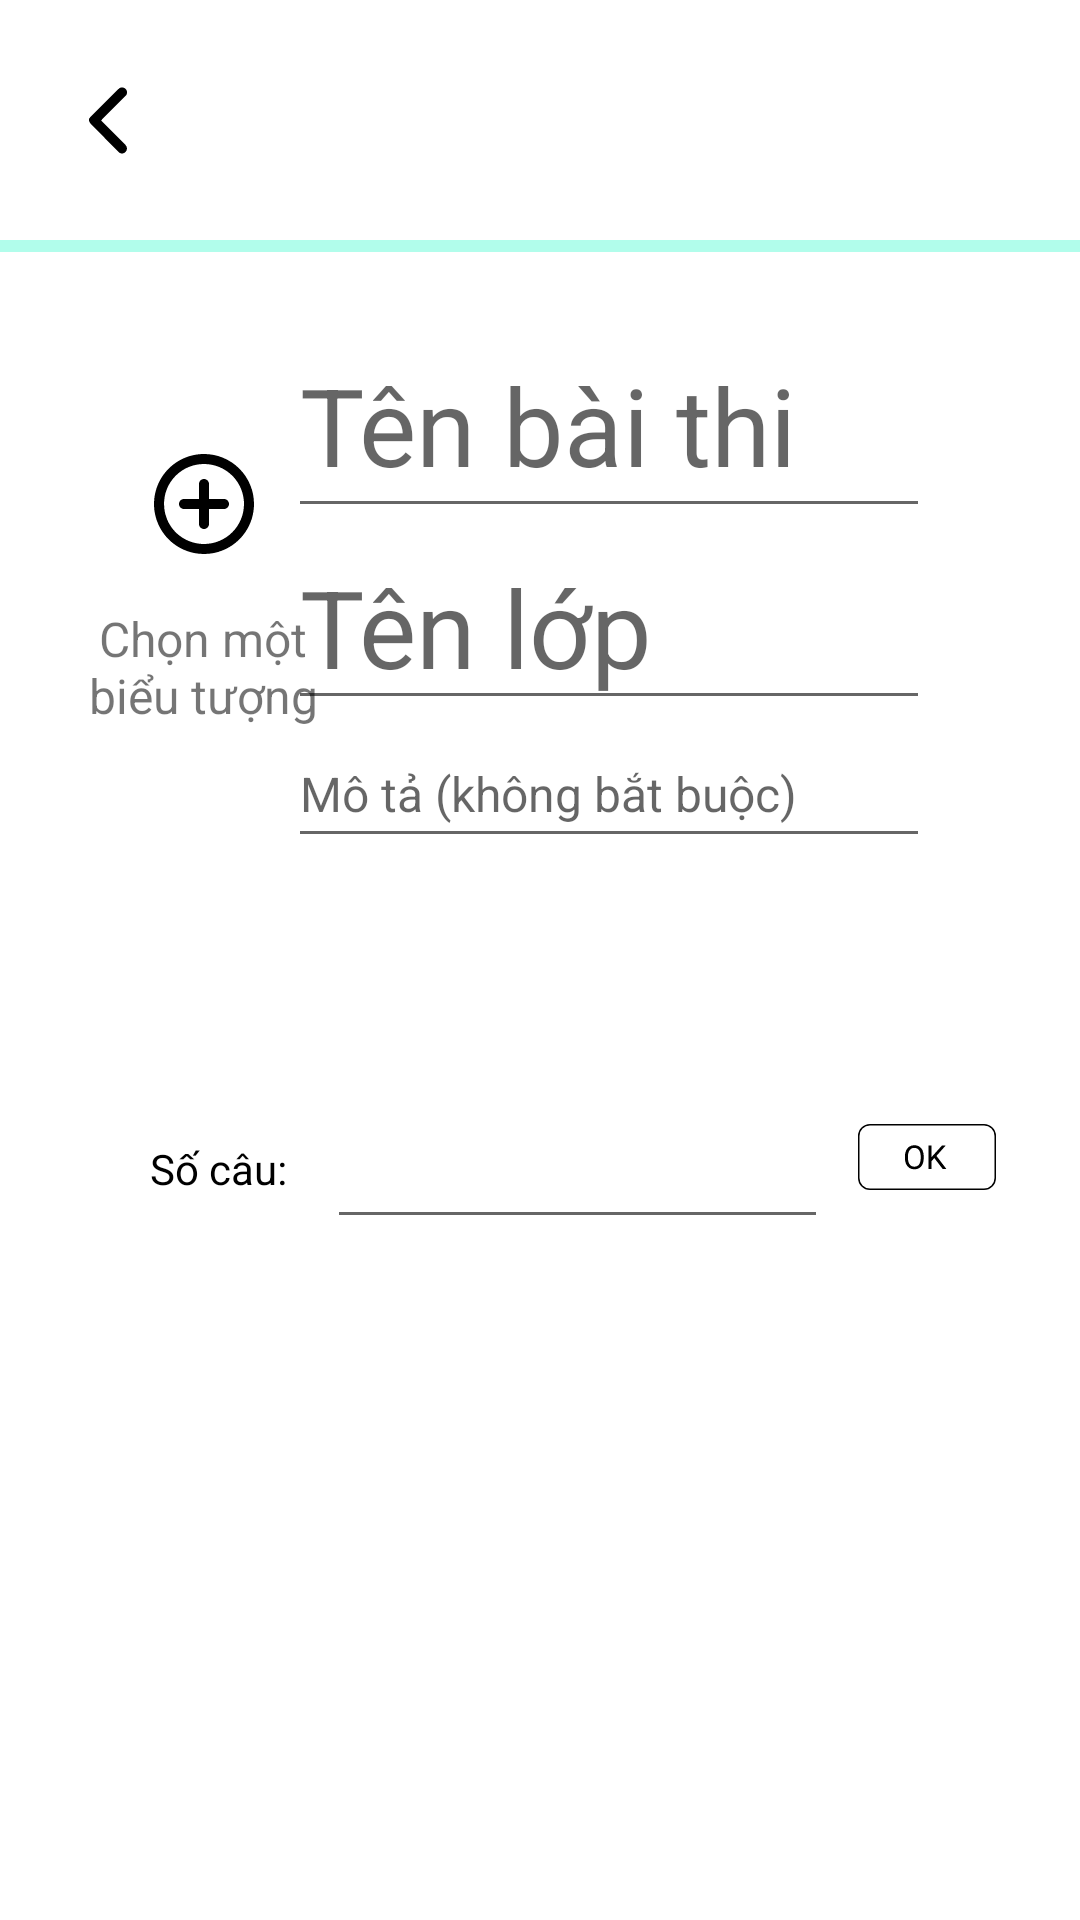

Reconstruct the res/layout file that produces this screen, plus the resources it refers to.
<!-- AndroidManifest.xml: application theme Theme.GradeX -->
<!-- res/layout/activity_add_new_test.xml -->
<?xml version="1.0" encoding="utf-8"?>
<androidx.coordinatorlayout.widget.CoordinatorLayout xmlns:android="http://schemas.android.com/apk/res/android"
    xmlns:app="http://schemas.android.com/apk/res-auto"
    xmlns:tools="http://schemas.android.com/tools"
    android:layout_width="match_parent"
    android:layout_height="match_parent"
    tools:context=".LibraryActivity">

    <androidx.core.widget.NestedScrollView
        android:id="@+id/nestedScrollView"
        android:layout_width="match_parent"
        android:layout_height="wrap_content"
        app:layout_behavior="com.google.android.material.appbar.AppBarLayout$ScrollingViewBehavior">

        <androidx.constraintlayout.widget.ConstraintLayout
            android:layout_width="match_parent"
            android:layout_height="match_parent">

            <com.google.android.material.progressindicator.LinearProgressIndicator
                android:layout_width="match_parent"
                android:layout_height="wrap_content"
                android:indeterminate="true"
                android:id="@+id/progress_horizontal"
                app:trackColor="@color/Aeroblue"
                app:indicatorColor="@color/Aquamarine"
                app:layout_constraintTop_toTopOf="parent"
                app:layout_constraintStart_toStartOf="parent"
                app:layout_constraintEnd_toEndOf="parent"/>

            <ImageView
                android:id="@+id/imgChooseIcon"
                android:layout_width="40dp"
                android:layout_height="40dp"
                android:layout_marginStart="48dp"
                android:layout_marginTop="44dp"
                android:src="@drawable/ic_newimage"
                app:layout_constraintStart_toStartOf="parent"
                app:layout_constraintTop_toTopOf="@+id/editTextTestName" />

            <TextView
                android:id="@+id/textView"
                android:layout_width="81dp"
                android:layout_height="54dp"
                android:text="Chọn một biểu tượng"
                android:textAlignment="center"
                android:textSize="16sp"
                app:layout_constraintBottom_toBottomOf="@+id/editTextDescription"
                app:layout_constraintEnd_toEndOf="@+id/imgChooseIcon"
                app:layout_constraintHorizontal_bias="0.512"
                app:layout_constraintStart_toStartOf="@+id/imgChooseIcon"
                app:layout_constraintTop_toBottomOf="@+id/imgChooseIcon"
                app:layout_constraintVertical_bias="0.318" />

            <EditText
                android:id="@+id/editTextTestName"
                android:layout_width="214dp"
                android:layout_height="72dp"
                android:layout_marginTop="20dp"
                android:layout_marginEnd="50dp"
                android:ems="10"
                android:hint="Tên bài thi"
                android:inputType="textPersonName"
                android:textSize="36sp"
                app:layout_constraintEnd_toEndOf="parent"
                app:layout_constraintTop_toBottomOf="@+id/progress_horizontal" />

            <EditText
                android:id="@+id/editTextClassName"
                android:layout_width="214dp"
                android:layout_height="64dp"
                android:ems="10"
                android:hint="Tên lớp"
                android:inputType="textPersonName"
                android:textSize="36sp"
                app:layout_constraintStart_toStartOf="@+id/editTextTestName"
                app:layout_constraintTop_toBottomOf="@+id/editTextTestName" />

            <EditText
                android:id="@+id/editTextDescription"
                android:layout_width="214dp"
                android:layout_height="46dp"
                android:ems="10"
                android:hint="Mô tả (không bắt buộc)"
                android:inputType="textPersonName"
                android:textSize="16sp"
                app:layout_constraintStart_toStartOf="@+id/editTextTestName"
                app:layout_constraintTop_toBottomOf="@+id/editTextClassName" />

            <TextView
                android:id="@+id/textNumber"
                android:layout_width="wrap_content"
                android:layout_height="wrap_content"
                android:layout_marginStart="50dp"
                android:text="Số câu: "
                android:textColor="#000000"
                app:layout_constraintBottom_toBottomOf="@+id/editTextNumberQuestion"
                app:layout_constraintStart_toStartOf="parent"
                app:layout_constraintTop_toTopOf="@+id/editTextNumberQuestion" />

            <EditText
                android:id="@+id/editTextNumberQuestion"
                android:layout_width="167dp"
                android:layout_height="47dp"
                android:layout_marginTop="80dp"
                android:ems="10"
                android:inputType="number"
                app:layout_constraintEnd_toStartOf="@+id/buttonOK"
                app:layout_constraintStart_toEndOf="@+id/textNumber"
                app:layout_constraintTop_toBottomOf="@+id/editTextDescription" />

            <ImageView
                android:id="@+id/buttonOK"
                android:layout_width="wrap_content"
                android:layout_height="wrap_content"
                android:layout_marginEnd="20dp"
                android:background="@drawable/button_ok"
                app:layout_constraintBottom_toBottomOf="@+id/editTextNumberQuestion"
                app:layout_constraintEnd_toEndOf="parent"
                app:layout_constraintTop_toTopOf="@+id/editTextNumberQuestion" />

            <RelativeLayout
                android:id="@+id/textABCD"
                android:layout_width="wrap_content"
                android:layout_height="wrap_content"
                app:layout_constraintEnd_toEndOf="parent"
                app:layout_constraintStart_toStartOf="parent"
                app:layout_constraintTop_toBottomOf="@+id/editTextNumberQuestion"
                android:layout_marginTop="50dp"
                android:visibility="gone">

                <TextView
                    android:id="@+id/textA"
                    android:layout_width="wrap_content"
                    android:layout_height="wrap_content"
                    android:text="A"
                    android:textColor="#000000"
                    android:textSize="16sp" />

                <ImageView
                    android:id="@+id/gapAB"
                    android:layout_width="71dp"
                    android:layout_height="15dp"
                    android:layout_toRightOf="@+id/textA" />

                <TextView
                    android:id="@+id/textB"
                    android:layout_width="wrap_content"
                    android:layout_height="wrap_content"
                    android:layout_toRightOf="@+id/gapAB"
                    android:text="B"
                    android:textColor="#000000"
                    android:textSize="16sp" />

                <ImageView
                    android:id="@+id/gapBC"
                    android:layout_width="71dp"
                    android:layout_height="15dp"
                    android:layout_toRightOf="@+id/textB" />

                <TextView
                    android:id="@+id/textC"
                    android:layout_width="wrap_content"
                    android:layout_height="wrap_content"
                    android:layout_toRightOf="@+id/gapBC"
                    android:text="C"
                    android:textColor="#000000"
                    android:textSize="16sp" />

                <ImageView
                    android:id="@+id/gapCD"
                    android:layout_width="71dp"
                    android:layout_height="15dp"
                    android:layout_toRightOf="@+id/textC" />

                <TextView
                    android:id="@+id/textD"
                    android:layout_width="wrap_content"
                    android:layout_height="wrap_content"
                    android:layout_toRightOf="@+id/gapCD"
                    android:text="D"
                    android:textColor="#000000"
                    android:textSize="16sp" />

            </RelativeLayout>

            <ImageView
                android:id="@+id/topDivider"
                android:layout_width="305dp"
                android:layout_height="1dp"
                android:background="@color/Aquamarine"
                app:layout_constraintTop_toBottomOf="@+id/textABCD"
                app:layout_constraintEnd_toEndOf="@+id/editableAnswerRecView"
                app:layout_constraintStart_toStartOf="@+id/editableAnswerRecView"
                android:layout_marginTop="10dp"
                android:visibility="gone"/>

            <androidx.recyclerview.widget.RecyclerView
                android:id="@+id/editableAnswerRecView"
                android:layout_width="match_parent"
                android:layout_height="wrap_content"
                android:visibility="gone"
                app:layout_constraintTop_toBottomOf="@+id/topDivider"
                tools:layout_editor_absoluteX="16dp"
                android:layout_marginLeft="20dp"
                android:layout_marginRight="20dp"/>

            <ImageView
                android:id="@+id/buttonSaveAnswer"
                android:layout_width="wrap_content"
                android:layout_height="wrap_content"
                android:background="@drawable/button_save_answer"
                android:visibility="gone"
                android:layout_marginTop="30dp"
                app:layout_constraintBottom_toBottomOf="parent"
                app:layout_constraintEnd_toEndOf="parent"
                app:layout_constraintStart_toStartOf="parent"
                app:layout_constraintTop_toBottomOf="@+id/editableAnswerRecView" />


        </androidx.constraintlayout.widget.ConstraintLayout>

    </androidx.core.widget.NestedScrollView>

    <com.google.android.material.appbar.AppBarLayout
        android:layout_width="match_parent"
        android:layout_height="80dp"
        android:backgroundTint="#ffffff"
        app:liftOnScroll="true">

        <androidx.appcompat.widget.Toolbar
            android:id="@+id/main_toolbar"
            android:layout_width="match_parent"
            android:layout_height="match_parent">

            <androidx.constraintlayout.widget.ConstraintLayout
                android:layout_width="match_parent"
                android:layout_height="match_parent">

                <ImageView
                    android:id="@+id/backIcon"
                    android:layout_width="40dp"
                    android:layout_height="40dp"
                    android:src="@drawable/ic_back"
                    app:layout_constraintBottom_toBottomOf="parent"
                    app:layout_constraintStart_toStartOf="parent"
                    app:layout_constraintTop_toTopOf="parent" />

            </androidx.constraintlayout.widget.ConstraintLayout>

        </androidx.appcompat.widget.Toolbar>


    </com.google.android.material.appbar.AppBarLayout>

</androidx.coordinatorlayout.widget.CoordinatorLayout>
<!-- resources referenced by this layout -->
<resources>
  <color name="Aeroblue">#FFB1FDEB</color>
  <color name="Aquamarine">#FF64FCD9</color>
  <!-- drawable button_ok (drawable) -->
  <vector xmlns:android="http://schemas.android.com/apk/res/android"
      android:width="54dp"
      android:height="30dp"
      android:viewportWidth="54"
      android:viewportHeight="30">
    <path
        android:pathData="M21.9233,11.3423C21.9233,12.1086 21.7944,12.7782 21.5366,13.3511C21.2788,13.9204 20.9136,14.3555 20.4409,14.6562C19.9683,14.957 19.4168,15.1074 18.7866,15.1074C18.1707,15.1074 17.6247,14.957 17.1484,14.6562C16.6722,14.3519 16.3016,13.9204 16.0366,13.3618C15.7752,12.7996 15.641,12.1497 15.6338,11.4121V10.8481C15.6338,10.0962 15.7645,9.432 16.0259,8.8555C16.2873,8.279 16.6561,7.8385 17.1323,7.5342C17.6121,7.2262 18.16,7.0723 18.7759,7.0723C19.4025,7.0723 19.9539,7.2245 20.4302,7.5288C20.91,7.8296 21.2788,8.2682 21.5366,8.8447C21.7944,9.4176 21.9233,10.0854 21.9233,10.8481V11.3423ZM20.8975,10.8374C20.8975,9.91 20.7113,9.1992 20.3389,8.7051C19.9665,8.2074 19.4455,7.9585 18.7759,7.9585C18.1242,7.9585 17.6104,8.2074 17.2344,8.7051C16.862,9.1992 16.6704,9.8867 16.6597,10.7676V11.3423C16.6597,12.241 16.8477,12.9482 17.2236,13.4639C17.6032,13.9759 18.1242,14.2319 18.7866,14.2319C19.4526,14.2319 19.9683,13.9902 20.3335,13.5068C20.6987,13.0199 20.8867,12.3234 20.8975,11.4175V10.8374ZM25.4575,11.3638L24.5015,12.3574V15H23.4702V7.1797H24.5015V11.0469L27.9766,7.1797H29.2227L26.145,10.6333L29.4644,15H28.229L25.4575,11.3638Z"
        android:fillColor="#000000"/>
    <path
        android:pathData="M4,0.25L42,0.25A3.75,3.75 0,0 1,45.75 4L45.75,18A3.75,3.75 0,0 1,42 21.75L4,21.75A3.75,3.75 0,0 1,0.25 18L0.25,4A3.75,3.75 0,0 1,4 0.25z"
        android:strokeWidth="0.5"
        android:fillColor="#00000000"
        android:strokeColor="#000000"/>
  </vector>
  <!-- drawable button_save_answer: vector/xml drawable (drawable, 4787 chars, omitted) -->
  <!-- drawable ic_back (drawable) -->
  <vector xmlns:android="http://schemas.android.com/apk/res/android"
      android:width="40dp"
      android:height="40dp"
      android:viewportWidth="40"
      android:viewportHeight="40">
    <path
        android:pathData="M14.1667,21.1667L23.5,30.6667C24.1667,31.3333 25.1667,31.3333 25.8333,30.6667C26.5,30 26.5,29 25.8333,28.3333L17.6667,20.1667L25.8333,12C26.1667,11.6667 26.3333,11.3333 26.3333,10.8333C26.3333,9.8333 25.6667,9.1667 24.6667,9.1667C24.1667,9.1667 23.8333,9.3333 23.5,9.6666L14,19.1667C13.5,19.5 13.5,20.5 14.1667,21.1667Z"
        android:fillColor="#000000"/>
  </vector>
  <!-- drawable ic_newimage: vector/xml drawable (drawable, 2089 chars, omitted) -->
  <style name="Theme.GradeX" parent="Theme.MaterialComponents.Light.NoActionBar">
          
          <item name="colorPrimary">@color/purple_500</item>
          <item name="colorPrimaryVariant">@color/purple_700</item>
          <item name="colorOnPrimary">@color/white</item>
          
          <item name="colorSecondary">@color/teal_200</item>
          <item name="colorSecondaryVariant">@color/teal_700</item>
          <item name="colorOnSecondary">@color/black</item>
          
          <item name="android:statusBarColor" tools:targetApi="l">?attr/colorPrimaryVariant</item>
          
  
      </style>
  <color name="purple_500">#FF6200EE</color>
  <color name="purple_700">#FF3700B3</color>
  <color name="white">#FFFFFFFF</color>
  <color name="teal_200">#FF03DAC5</color>
  <color name="teal_700">#FF018786</color>
  <color name="black">#FF000000</color>
</resources>
